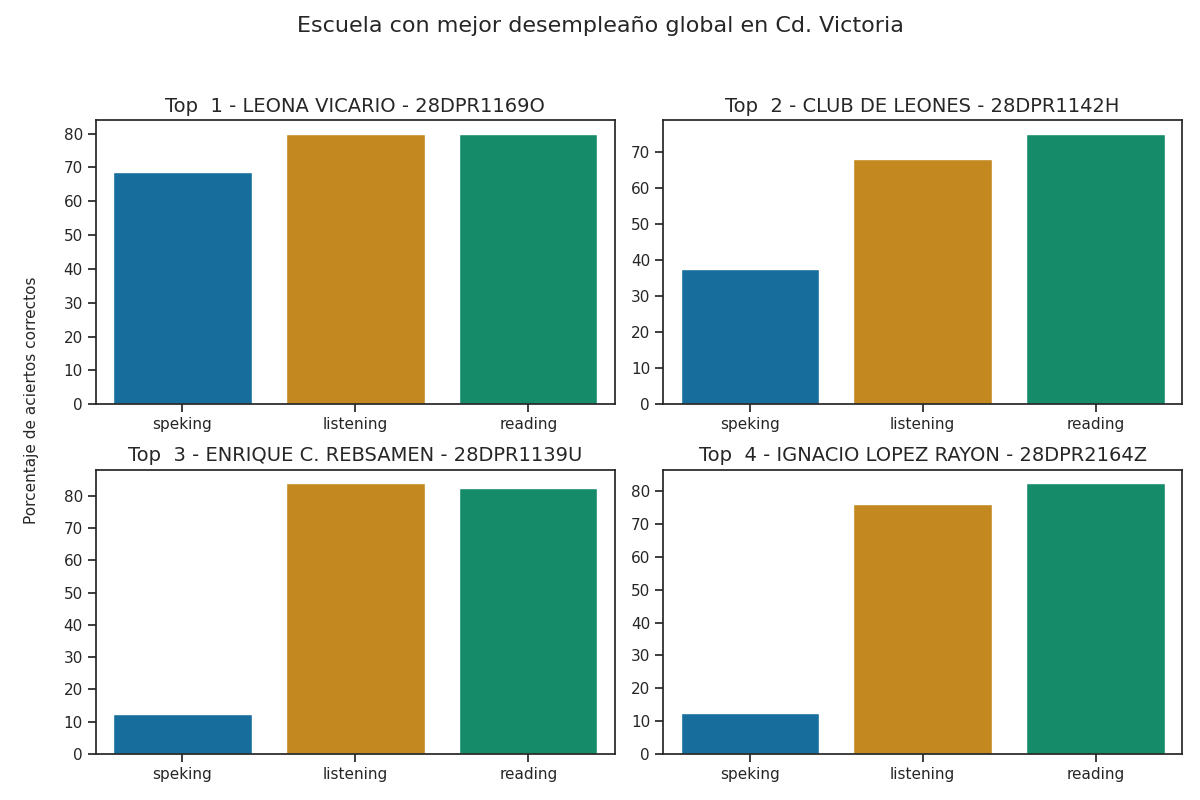

Source data for this figure (header and first rows):
Top, Escuela, Porcentaje de aciertos correctos, Porcentaje de aciertos correctos para la…, Porcentaje de aciertos correctos para la…, Porcentaje de aciertos correctos para la…, Porcentaje de aciertos correctos para la…, Porcentaje de aciertos correctos para la…, Calificación promedio en los exámenes pa…, Calificación promedio en los exámenes pa…, Calificación promedio en los exámenes pa…, Calificación promedio en los exámenes pa…, Calificación promedio en los exámenes pa…, Promedio de aciertos en los exámenes par…, Promedio de aciertos en los exámenes par…, Promedio de aciertos en los exámenes par…, Promedio de aciertos en los exámenes par…, Promedio de aciertos en los exámenes par…
1, LEONA VICARIO - 28DPR1169O, 76.25, 80.0, 80.0, 75.0, 62.5, 68.75, A2, A2 -, A2, A2, A2, 20, 32, 6, 5, 5
2, CLUB DE LEONES - 28DPR1142H, 60.17, 68.0, 75.0, 37.5, 37.5, 37.5, A2 -, A1 +, A1, A1, A1, 17, 30, 3, 3, 3
3, ENRIQUE C. REBSAMEN - 28DPR1139U, 59.67, 84.0, 82.5, 12.5, 12.5, 12.5, A2, A2 -, A1, A1, A1, 21, 33, 1, 1, 1
4, IGNACIO LOPEZ RAYON - 28DPR2164Z, 57.0, 76.0, 82.5, 12.5, 12.5, 12.5, A2 -, A2 -, A1, A1, A1, 19, 33, 1, 1, 1
5, HIMNO NACIONAL - 28DPR1130C, 55.5, 64.0, 65.0, 37.5, 37.5, 37.5, A1 +, A1 +, A1, A1, A1, 16, 26, 3, 3, 3
6, DISTRIBUIDORES NISSAN NUM. 37 - 28DPR246…, 54.42, 52.0, 67.5, 37.5, 50.0, 43.75, A1, A1 +, A1, A1, A1, 13, 27, 3, 4, 4
7, JOSE VASCONCELOS - 28DPR2098R, 53.0, 64.0, 70.0, 25.0, 25.0, 25.0, A1 +, A1 +, A1, A1, A1, 16, 28, 2, 2, 2
8, ANTONIO ALVAREZ BERRONES - 28DPR1121V, 51.33, 64.0, 65.0, 25.0, 25.0, 25.0, A1 +, A1 +, A1, A1, A1, 16, 26, 2, 2, 2
9, SIMON BOLIVAR - 28DPR0039O, 50.92, 64.0, 57.5, 25.0, 37.5, 31.25, A1 +, A1, A1, A1, A1, 16, 23, 2, 3, 2
10, VENUSTIANO CARRANZA - 28DPR1686Z, 50.92, 64.0, 57.5, 25.0, 37.5, 31.25, A1 +, A1, A1, A1, A1, 16, 23, 2, 3, 3
11, CLUB ROTARIO - 28DPR1143G, 50.92, 64.0, 70.0, 25.0, 12.5, 18.75, A1 +, A1 +, A1, A1, A1, 16, 28, 2, 1, 2
12, LA CORREGIDORA - 28DPR1173A, 50.0, 60.0, 65.0, 25.0, 25.0, 25.0, A1 +, A1 +, A1, A1, A1, 15, 26, 2, 2, 2
13, LAZARO CARDENAS DEL RIO - 28DPR2143N, 48.67, 56, 52.5, 37.5, 37.5, 37.5, A1 +, A1, A1, A1, A1, 14, 21, 3, 3, 3
14, LIC. LUIS DONALDO COLOSIO MURRIETA - 28D…, 47.58, 64.0, 60.0, 12.5, 25.0, 18.75, A1 +, A1, A1, A1, A1, 16, 24, 1, 2, 2
15, PROF. JOSE MARTINEZ Y MARTINEZ - 28DPR00…, 47.17, 64.0, 65.0, 12.5, 12.5, 12.5, A1 +, A1 +, A1, A1, A1, 16, 26, 1, 1, 1
16, JUAN B. TIJERINA - 28DPR1125R, 45.17, 48.0, 62.5, 25.0, 25.0, 25.0, A1, A1 +, A1, A1, A1, 12, 25, 2, 2, 2
17, ELVIRA SALDAÑA MORALES - 28DPR2274F, 43.33, 60.0, 70.0, 0.0, 0.0, 0.0, A1 +, A1 +, Pre - A1, Pre - A1, Pre - A1, 15, 28, 0, 0, 0
18, LIC. EMILIO PORTES GIL - 28DPR1593K, 41.17, 56, 55.0, 12.5, 12.5, 12.5, A1 +, A1, A1, A1, A1, 14, 22, 1, 1, 1
19, IGNACIO JOSE ALLENDE - 28DPR2149H, 38.67, 56, 60.0, 0.0, 0.0, 0.0, A1 +, A1, Pre - A1, Pre - A1, Pre - A1, 14, 24, 0, 0, 0
20, PROF. EUTIMIO MARTINEZ LARA - 28DPR0513B, 37.33, 52.0, 60.0, 0.0, 0.0, 0.0, A1, A1, Pre - A1, Pre - A1, Pre - A1, 13, 24, 0, 0, 0
